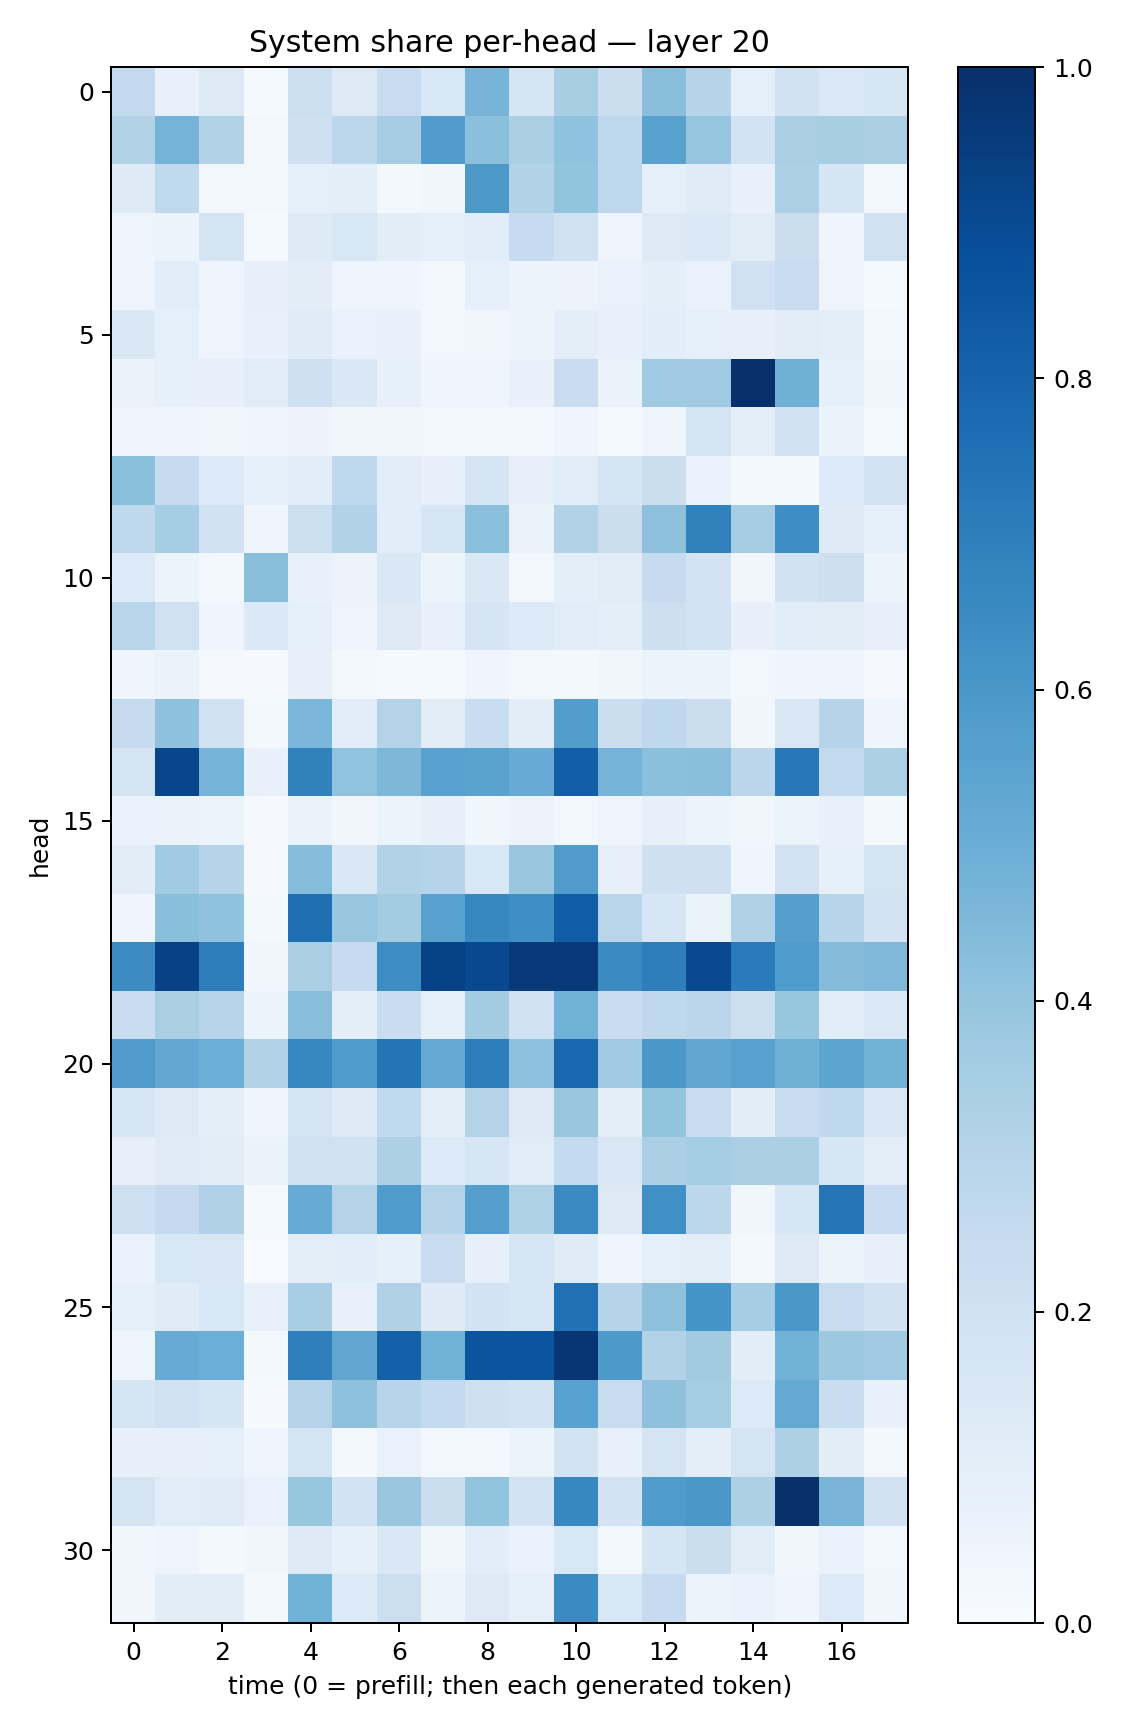

The file beside this chart, header and first rows:
0.26085073, 0.07368059, 0.12765767, 0.01268461, 0.21583654, 0.12754104, 0.23568515, 0.15357535, 0.47039816, 0.17001513, 0.34003195, 0.22147572, 0.42338848, 0.29952222, 0.089523636, 0.19123468, 0.13692948, 0.16339637
0.31, 0.4752, 0.3142, 0.02573, 0.2091, 0.279, 0.3508, 0.5766, 0.4183, 0.3327, 0.4068, 0.2745, 0.5581, 0.3965, 0.1871, 0.3388, 0.3409, 0.3346
0.1229, 0.2631, 0.02863, 0.0292, 0.09312, 0.09758, 0.02154, 0.03328, 0.5958, 0.3161, 0.3991, 0.2746, 0.09373, 0.1191, 0.07766, 0.3283, 0.1642, 0.03102
0.04751, 0.05225, 0.1783, 0.01187, 0.1223, 0.1544, 0.1038, 0.09268, 0.1056, 0.2461, 0.1976, 0.04709, 0.1317, 0.1372, 0.1108, 0.2232, 0.04531, 0.1973
0.0503, 0.1071, 0.05008, 0.08018, 0.1035, 0.0491, 0.04282, 0.03073, 0.08991, 0.05081, 0.05847, 0.06923, 0.09526, 0.07005, 0.2016, 0.2351, 0.04892, 0.0144
0.1413, 0.08756, 0.04754, 0.07453, 0.1202, 0.06715, 0.07094, 0.02644, 0.03413, 0.06091, 0.09382, 0.07437, 0.1055, 0.09229, 0.07948, 0.113, 0.09811, 0.02982
0.06548, 0.08476, 0.08183, 0.117, 0.2059, 0.1445, 0.0854, 0.04586, 0.04462, 0.07071, 0.2303, 0.06346, 0.3698, 0.3691, 0.9958, 0.4916, 0.09218, 0.03498
0.04737, 0.04512, 0.03255, 0.04107, 0.05552, 0.03891, 0.03367, 0.02393, 0.02389, 0.0265, 0.04157, 0.01393, 0.04762, 0.1756, 0.09705, 0.1999, 0.06272, 0.01561
0.4196, 0.2444, 0.1347, 0.08779, 0.1163, 0.2661, 0.1146, 0.08154, 0.1759, 0.08086, 0.1136, 0.1714, 0.2223, 0.06878, 0.01907, 0.01853, 0.1348, 0.1864
0.2707, 0.3549, 0.1928, 0.0405, 0.2174, 0.3095, 0.1066, 0.1584, 0.4188, 0.06551, 0.3155, 0.2234, 0.4129, 0.6837, 0.3493, 0.6392, 0.1227, 0.09071
0.1331, 0.0541, 0.027, 0.4235, 0.0721, 0.05685, 0.1467, 0.05327, 0.1453, 0.02748, 0.1012, 0.113, 0.2423, 0.1824, 0.03203, 0.1904, 0.2147, 0.05364
0.2916, 0.2001, 0.0441, 0.1393, 0.08822, 0.0491, 0.1262, 0.07264, 0.1657, 0.1352, 0.114, 0.1008, 0.2124, 0.1816, 0.07964, 0.116, 0.113, 0.07924
0.04461, 0.0627, 0.01144, 0.01169, 0.07889, 0.01625, 0.01524, 0.01479, 0.04372, 0.02782, 0.01772, 0.03251, 0.05319, 0.05296, 0.02891, 0.0458, 0.0432, 0.01091
0.2444, 0.4128, 0.1984, 0.01862, 0.4601, 0.1064, 0.305, 0.1121, 0.2325, 0.1051, 0.5742, 0.2189, 0.2689, 0.2222, 0.03619, 0.1502, 0.3044, 0.04183
0.1771, 0.9171, 0.4755, 0.07568, 0.6853, 0.4036, 0.4532, 0.5565, 0.5479, 0.5108, 0.8177, 0.476, 0.4194, 0.4243, 0.2847, 0.7192, 0.2598, 0.3297
0.06762, 0.06306, 0.05209, 0.01152, 0.06589, 0.03383, 0.05259, 0.07865, 0.03843, 0.05765, 0.03079, 0.04753, 0.08028, 0.05221, 0.03172, 0.06176, 0.07197, 0.0217
0.1026, 0.3659, 0.2984, 0.01072, 0.431, 0.1441, 0.3088, 0.3037, 0.1555, 0.3879, 0.58, 0.08116, 0.2093, 0.2042, 0.03938, 0.18, 0.08577, 0.1746
0.04573, 0.4236, 0.4076, 0.01871, 0.7574, 0.3847, 0.3558, 0.5549, 0.6644, 0.6349, 0.8242, 0.2911, 0.1567, 0.06292, 0.3171, 0.5654, 0.2933, 0.1842
0.6484, 0.9328, 0.6966, 0.03385, 0.3371, 0.2472, 0.6443, 0.9279, 0.9052, 0.9597, 0.9587, 0.65, 0.6976, 0.8993, 0.7082, 0.5855, 0.4352, 0.4482
0.2318, 0.3365, 0.2948, 0.05106, 0.4276, 0.101, 0.2316, 0.087, 0.3555, 0.1995, 0.4849, 0.2272, 0.2733, 0.2826, 0.2187, 0.3916, 0.1079, 0.1406
0.5794, 0.5259, 0.4993, 0.3158, 0.6663, 0.5829, 0.7351, 0.52, 0.7008, 0.4176, 0.7843, 0.3647, 0.6005, 0.5288, 0.5577, 0.4894, 0.5411, 0.4781
0.163, 0.132, 0.09841, 0.04552, 0.1785, 0.1224, 0.2644, 0.1011, 0.3064, 0.1266, 0.3868, 0.09387, 0.4003, 0.2416, 0.1048, 0.2361, 0.2714, 0.1507
0.07927, 0.119, 0.1021, 0.06607, 0.2004, 0.1885, 0.328, 0.1363, 0.1576, 0.1172, 0.2557, 0.1521, 0.3329, 0.3552, 0.3362, 0.3336, 0.1629, 0.09991
0.2086, 0.2511, 0.3186, 0.01366, 0.5088, 0.3053, 0.5822, 0.3022, 0.5701, 0.3235, 0.656, 0.1282, 0.6309, 0.2778, 0.03841, 0.159, 0.7308, 0.2275
0.06706, 0.1561, 0.1513, 0.006344, 0.09863, 0.1081, 0.08228, 0.2275, 0.07911, 0.1581, 0.1195, 0.04557, 0.0918, 0.09481, 0.01934, 0.1288, 0.06222, 0.07818
0.08578, 0.1198, 0.1538, 0.07358, 0.3442, 0.07484, 0.3203, 0.1236, 0.186, 0.1635, 0.7476, 0.3021, 0.4117, 0.6147, 0.3477, 0.5983, 0.2358, 0.1949
0.04949, 0.5102, 0.4993, 0.01945, 0.694, 0.5328, 0.8123, 0.4859, 0.8584, 0.8587, 0.9748, 0.5928, 0.3099, 0.3622, 0.105, 0.4778, 0.378, 0.3654
0.1655, 0.1993, 0.1681, 0.01012, 0.306, 0.4125, 0.2959, 0.2597, 0.2071, 0.1837, 0.554, 0.2414, 0.4117, 0.3551, 0.1331, 0.5201, 0.2342, 0.07749
0.08006, 0.07946, 0.08608, 0.04182, 0.1749, 0.0225, 0.06839, 0.02447, 0.02554, 0.0618, 0.1818, 0.07343, 0.1743, 0.09613, 0.1743, 0.3289, 0.1049, 0.01867
0.179, 0.1139, 0.1178, 0.06923, 0.3924, 0.1849, 0.387, 0.2219, 0.4006, 0.1801, 0.6674, 0.181, 0.5832, 0.5993, 0.327, 0.9938, 0.4652, 0.1952
0.03808, 0.04832, 0.02236, 0.03751, 0.1238, 0.08505, 0.1428, 0.03552, 0.1061, 0.06735, 0.1539, 0.02902, 0.1665, 0.2241, 0.1101, 0.0344, 0.0703, 0.02695
0.03238, 0.1029, 0.1108, 0.01735, 0.4857, 0.1341, 0.2172, 0.06049, 0.1317, 0.09, 0.6497, 0.154, 0.2482, 0.05257, 0.07014, 0.0445, 0.1348, 0.03199
